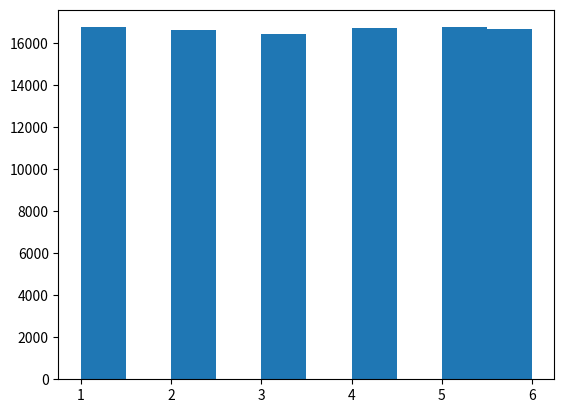

This chart was generated by the following Python code:
import random as rnd
import matplotlib.pyplot as plt
from time import time

start = time()
results = [rnd.randint(1,6) for _ in range(100000)]
stop = time()

plt.hist(results)

stop2 = time()

print(f"Generating results took {stop - start}, rendering {stop2 - stop}.")

plt.show()
